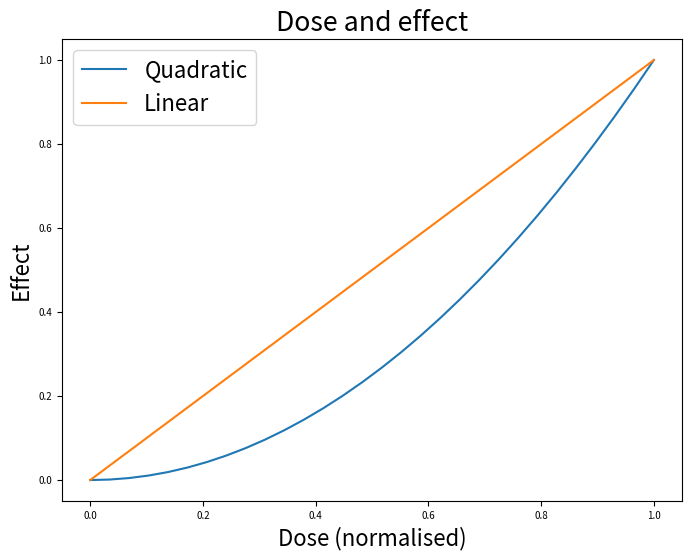

Write the Python code that produced this figure.
import numpy as np
import matplotlib.pyplot as plt

plt.rcParams['font.size'] = 16
x = np.linspace(0, 1, 30)
fig, ax = plt.subplots(figsize=(8, 6))
ax.plot(x, x ** 2, label='Quadratic')
ax.plot(x, x, label='Linear')
ax.set_xlabel('Dose (normalised)')
ax.set_ylabel('Effect')
ax.set_title('Dose and effect')
ax.legend()
for lab in ax.get_xticklabels() + ax.get_yticklabels():
    lab.set_fontsize(7)
fig.savefig('loop.png', dpi=300)
